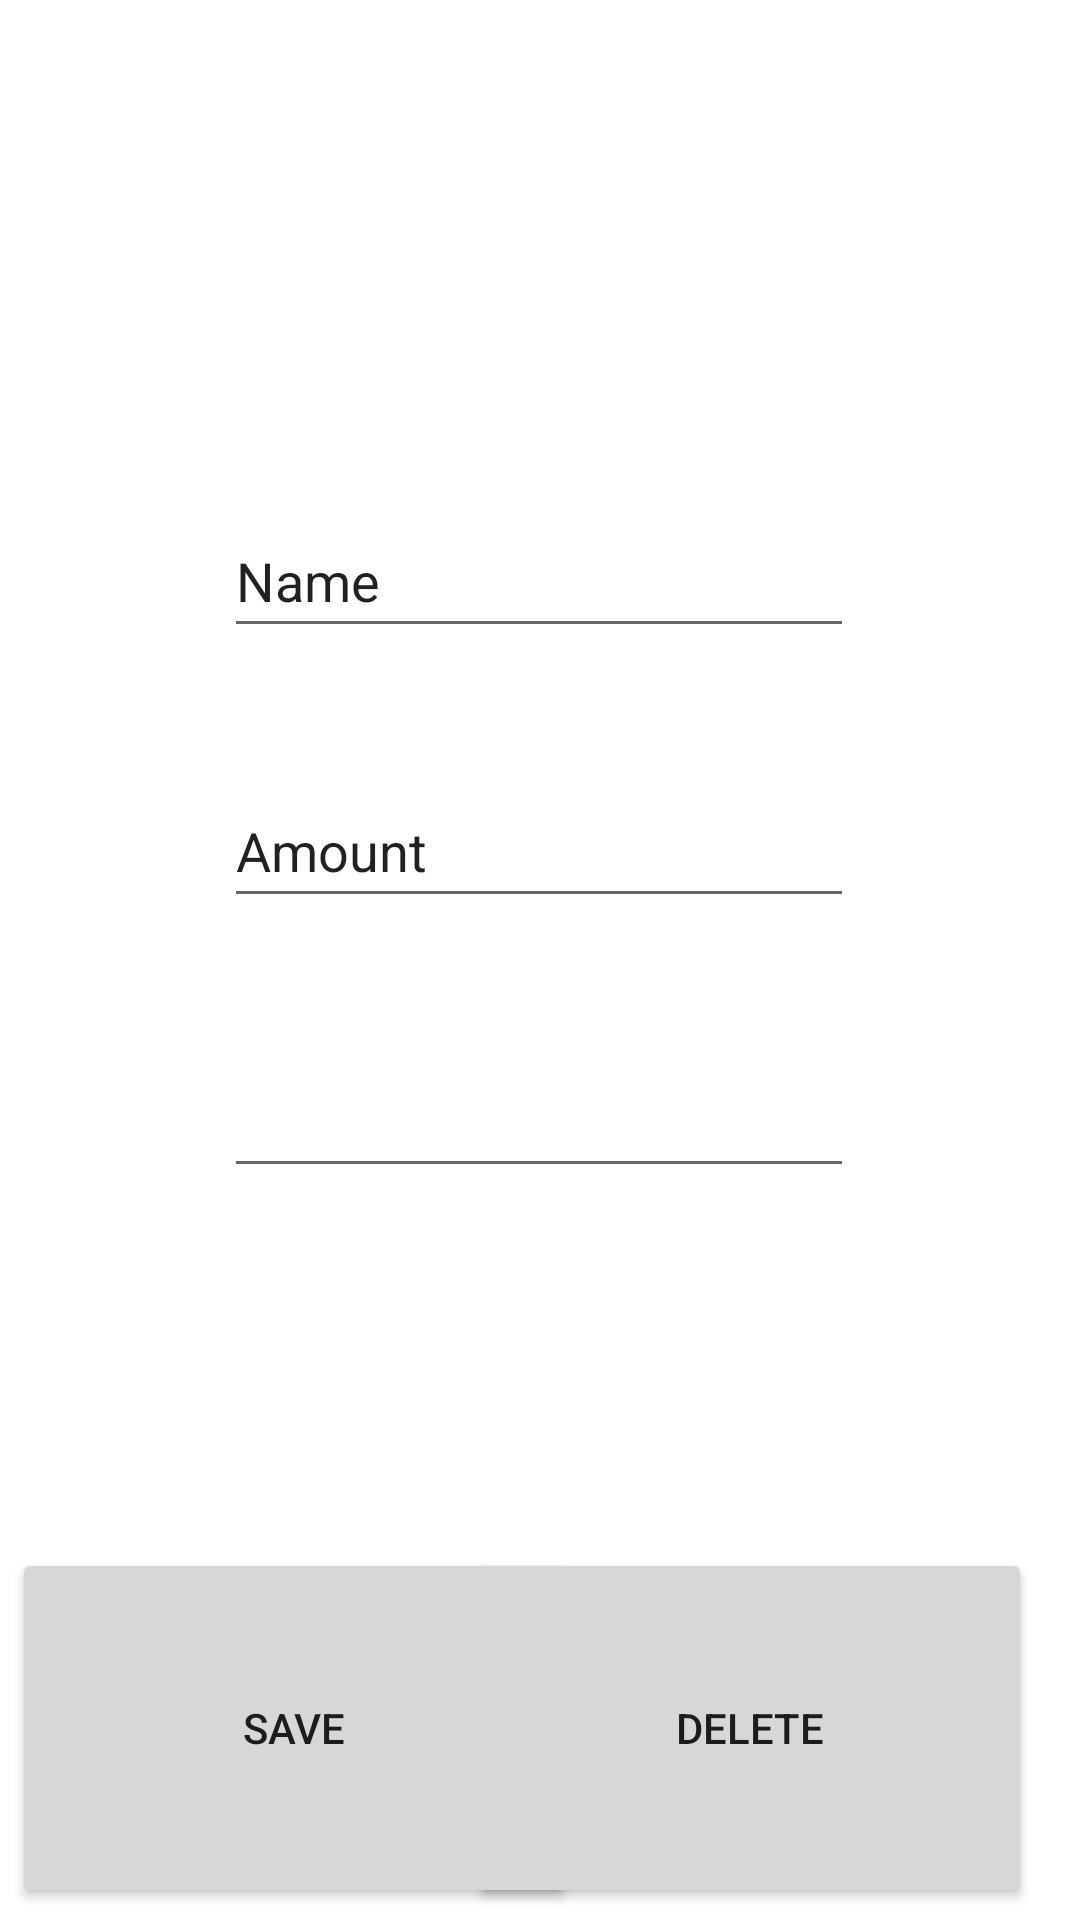

Here is an Android app screen rendered from its layout file. Give the layout XML and the strings, colors and styles it references.
<!-- AndroidManifest.xml: application theme Theme.SMB1 -->
<!-- res/layout/activity_item_edit.xml -->
<?xml version="1.0" encoding="utf-8"?>
<androidx.constraintlayout.widget.ConstraintLayout xmlns:android="http://schemas.android.com/apk/res/android"
    xmlns:app="http://schemas.android.com/apk/res-auto"
    xmlns:tools="http://schemas.android.com/tools"
    android:layout_width="match_parent"
    android:layout_height="match_parent"
    tools:context=".Activity.ItemEditActivity">

    <EditText
        android:id="@+id/editTextTextPersonName"
        android:focusable="true"
        android:focusableInTouchMode ="true"
        android:layout_width="wrap_content"
        android:layout_height="wrap_content"
        android:layout_marginTop="168dp"
        android:ems="10"
        android:inputType="textPersonName"
        android:minHeight="48dp"
        android:text="Name"
        app:layout_constraintEnd_toEndOf="parent"
        app:layout_constraintHorizontal_bias="0.497"
        app:layout_constraintStart_toStartOf="parent"
        app:layout_constraintTop_toTopOf="parent" />

    <EditText
        android:focusable="true"
        android:focusableInTouchMode ="true"
        android:id="@+id/editTextPrice"
        android:layout_width="wrap_content"
        android:layout_height="wrap_content"
        android:layout_marginBottom="120dp"
        android:ems="10"
        android:inputType="numberDecimal"
        android:minHeight="48dp"
        app:layout_constraintBottom_toTopOf="@+id/saveButton"
        app:layout_constraintEnd_toEndOf="parent"
        app:layout_constraintHorizontal_bias="0.497"
        app:layout_constraintStart_toStartOf="parent"
        tools:text="Price" />

    <EditText
        android:focusable="true"
        android:focusableInTouchMode ="true"
        android:id="@+id/editTextAmount"
        android:layout_width="wrap_content"
        android:layout_height="wrap_content"
        android:ems="10"
        android:inputType="numberSigned"
        android:minHeight="48dp"
        android:text="Amount"
        app:layout_constraintBottom_toTopOf="@+id/editTextPrice"
        app:layout_constraintEnd_toEndOf="parent"
        app:layout_constraintHorizontal_bias="0.497"
        app:layout_constraintStart_toStartOf="parent"
        app:layout_constraintTop_toBottomOf="@+id/editTextTextPersonName" />

    <Button
        android:id="@+id/saveButton"
        android:layout_width="188dp"
        android:layout_height="120dp"
        android:layout_marginStart="4dp"
        android:layout_marginBottom="4dp"
        android:onClick="saveEdit"
        android:text="Save"
        app:layout_constraintBottom_toBottomOf="parent"
        app:layout_constraintStart_toStartOf="parent" />

    <Button
        android:id="@+id/deleteButton"
        android:layout_width="188dp"
        android:layout_height="120dp"
        android:layout_marginEnd="16dp"
        android:layout_marginBottom="4dp"
        android:onClick="deleteItem"
        android:text="Delete"
        app:layout_constraintBottom_toBottomOf="parent"
        app:layout_constraintEnd_toEndOf="parent" />

</androidx.constraintlayout.widget.ConstraintLayout>
<!-- resources referenced by this layout -->
<resources>
  <style name="Theme.SMB1" parent="Theme.MaterialComponents.DayNight.DarkActionBar">
          
          <item name="colorPrimary">@color/purple_500</item>
          <item name="colorPrimaryVariant">@color/purple_700</item>
          <item name="colorOnPrimary">@color/white</item>
          
          <item name="colorSecondary">@color/teal_200</item>
          <item name="colorSecondaryVariant">@color/teal_700</item>
          <item name="colorOnSecondary">@color/black</item>
          
          <item name="android:statusBarColor" tools:targetApi="l">?attr/colorPrimaryVariant</item>
          
      </style>
  <!-- not gathered from this repository: default colours our renderer supplied (Android Studio template values) -->
  <color name="purple_500">#FF6200EE</color>
  <color name="purple_700">#FF3700B3</color>
  <color name="teal_200">#FF03DAC5</color>
  <color name="teal_700">#FF018786</color>
  <color name="black">#FF000000</color>
  <color name="white">#FFFFFFFF</color>
</resources>
